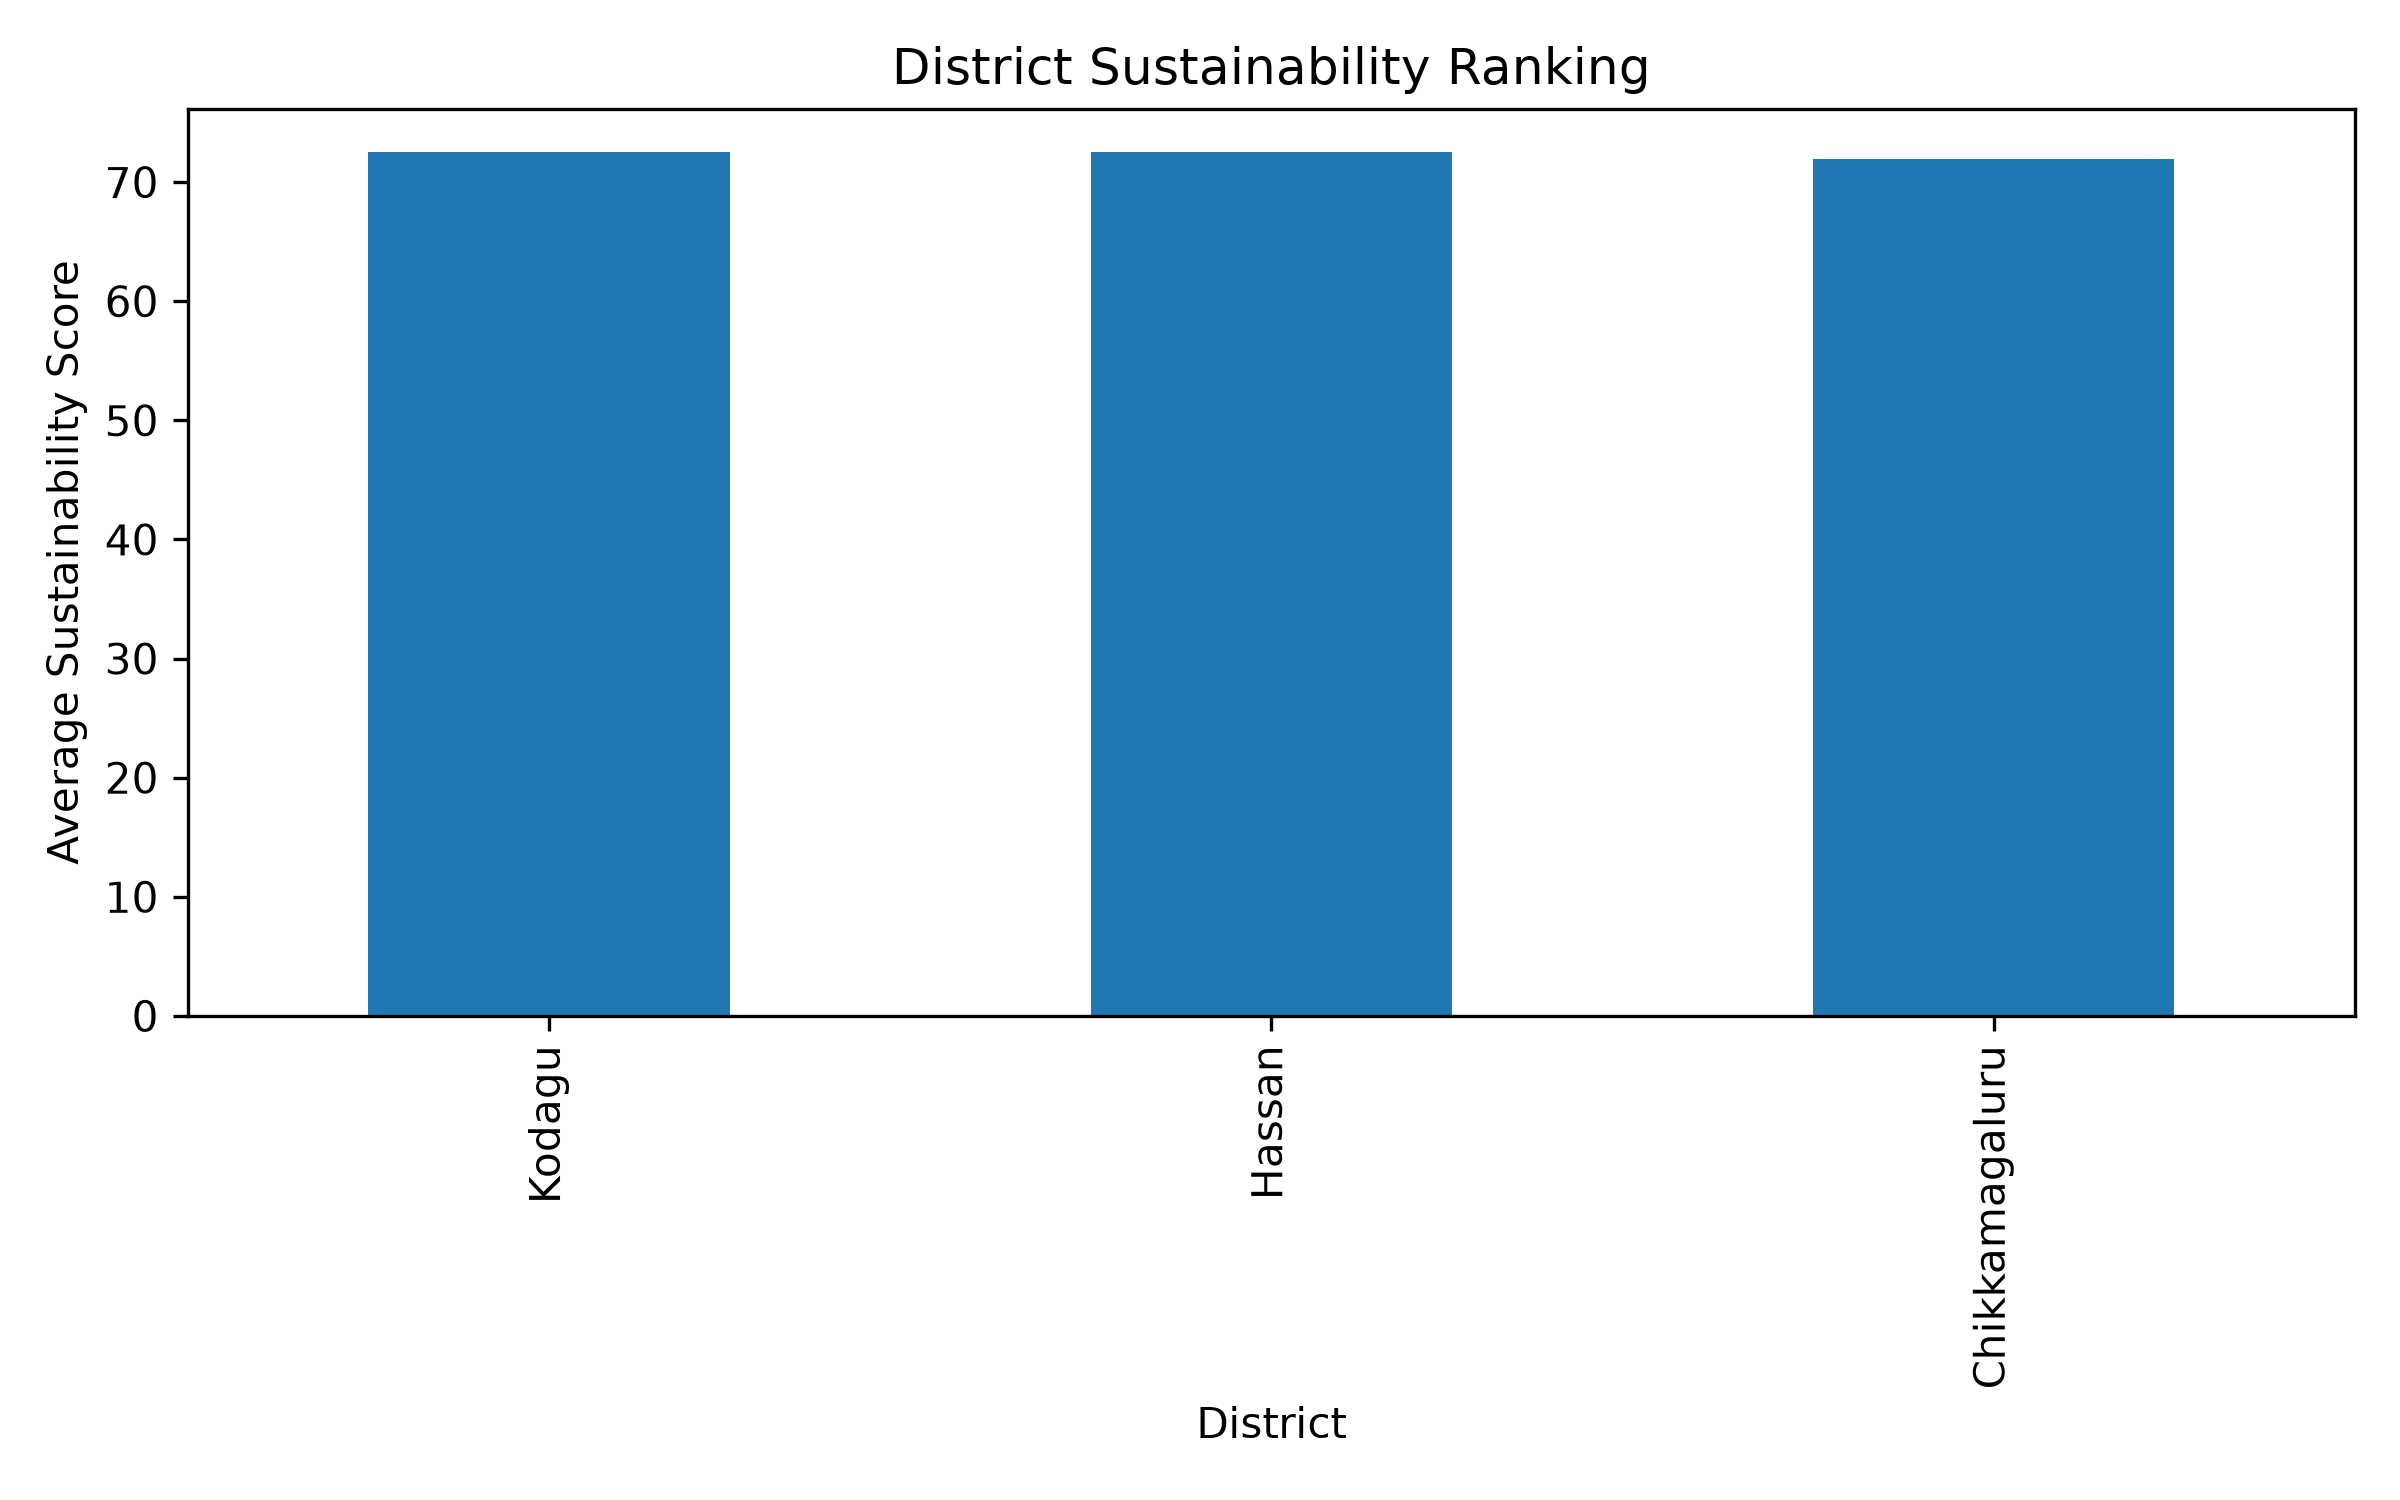

The file beside this chart, header and first rows:
District, Sustainability_Score
Kodagu, 72.51
Hassan, 72.49
Chikkamagaluru, 71.91
